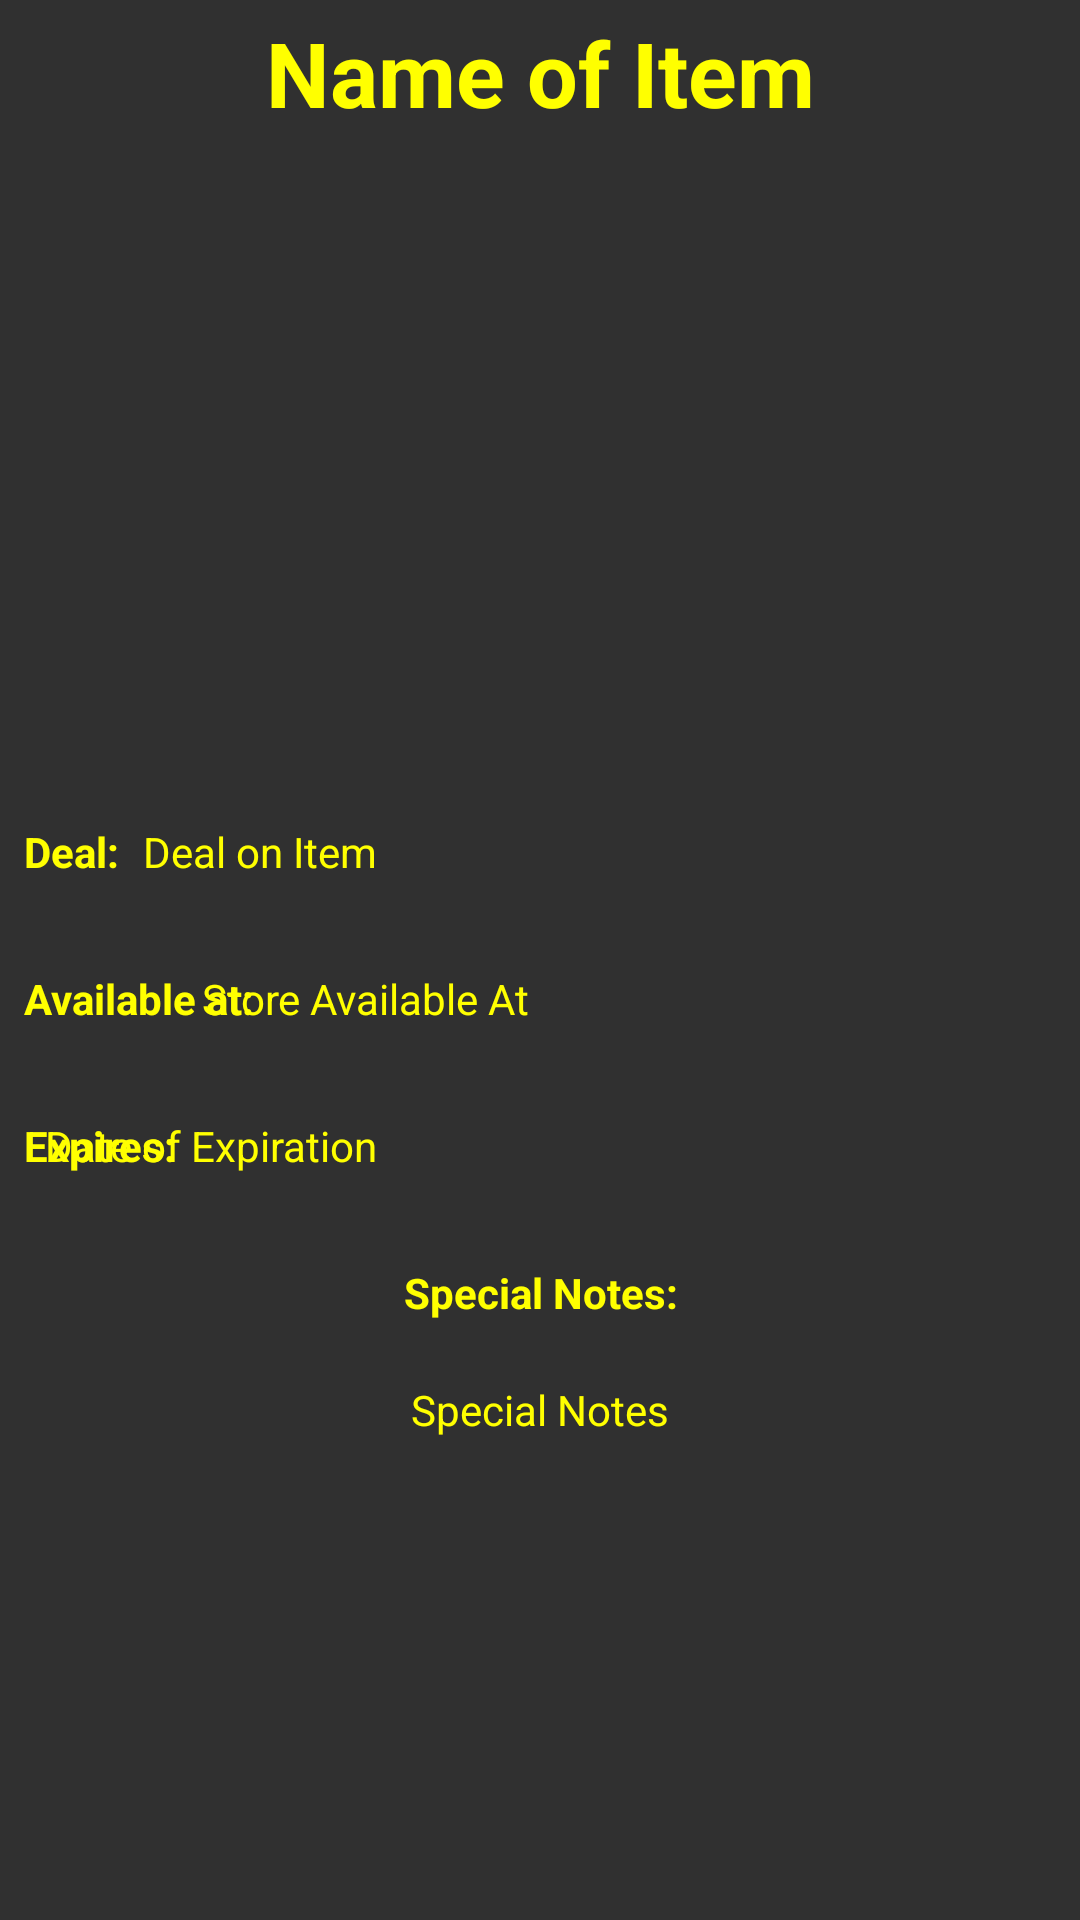

Android layout source for this screen:
<!-- AndroidManifest.xml: application theme AppTheme -->
<!-- res/layout/fragment_deal.xml -->
<?xml version="1.0" encoding="utf-8"?>
<android.support.constraint.ConstraintLayout xmlns:android="http://schemas.android.com/apk/res/android"
    xmlns:app="http://schemas.android.com/apk/res-auto"
    xmlns:tools="http://schemas.android.com/tools"
    android:id="@+id/linearLayout"
    android:layout_width="match_parent"
    android:layout_height="match_parent">

    <TextView
        android:id="@+id/deal_name_label"
        android:layout_width="wrap_content"
        android:layout_height="wrap_content"
        android:layout_marginStart="8dp"
        android:layout_marginTop="30dp"
        android:text="@string/item_deal_label"
        android:textSize="14sp"
        android:textStyle="bold"
        app:layout_constraintStart_toStartOf="parent"
        app:layout_constraintTop_toBottomOf="@+id/item_image" />

    <TextView
        android:id="@+id/deal_name"
        android:layout_width="0dp"
        android:layout_height="wrap_content"
        android:layout_marginStart="8dp"
        android:layout_marginTop="30dp"
        android:layout_marginEnd="8dp"
        android:text="@string/item_deal"
        app:layout_constraintEnd_toEndOf="parent"
        app:layout_constraintHorizontal_bias="0.0"
        app:layout_constraintStart_toEndOf="@+id/deal_name_label"
        app:layout_constraintTop_toBottomOf="@+id/item_image" />

    <TextView
        android:id="@+id/deal_expires_label"
        android:layout_width="wrap_content"
        android:layout_height="wrap_content"
        android:layout_marginStart="8dp"
        android:layout_marginTop="30dp"
        android:text="@string/deal_expire_label"
        android:textStyle="bold"
        app:layout_constraintStart_toStartOf="parent"
        app:layout_constraintTop_toBottomOf="@+id/deal_store_label" />

    <TextView
        android:id="@+id/deal_expires"
        android:layout_width="337dp"
        android:layout_height="wrap_content"
        android:layout_marginTop="30dp"
        android:layout_marginEnd="8dp"
        android:text="@string/deal_expire"
        app:layout_constraintEnd_toEndOf="parent"
        app:layout_constraintTop_toBottomOf="@+id/deal_store" />

    <TextView
        android:id="@+id/deal_store_label"
        android:layout_width="wrap_content"
        android:layout_height="wrap_content"
        android:layout_marginStart="8dp"
        android:layout_marginTop="30dp"
        android:text="@string/deal_store_label"
        android:textStyle="bold"
        app:layout_constraintStart_toStartOf="parent"
        app:layout_constraintTop_toBottomOf="@+id/deal_name_label" />

    <TextView
        android:id="@+id/deal_store"
        android:layout_width="310dp"
        android:layout_height="wrap_content"
        android:layout_marginStart="8dp"
        android:layout_marginTop="30dp"
        android:layout_marginEnd="8dp"
        android:text="@string/deal_store"
        app:layout_constraintEnd_toEndOf="parent"
        app:layout_constraintStart_toEndOf="@+id/deal_store_label"
        app:layout_constraintTop_toBottomOf="@+id/deal_name" />

    <TextView
        android:id="@+id/deal_notes_label"
        android:layout_width="395dp"
        android:layout_height="wrap_content"
        android:layout_marginStart="8dp"
        android:layout_marginTop="30dp"
        android:layout_marginEnd="8dp"
        android:text="@string/notes_section_label"
        android:textAlignment="center"
        android:textStyle="bold"
        app:layout_constraintEnd_toEndOf="parent"
        app:layout_constraintStart_toStartOf="parent"
        app:layout_constraintTop_toBottomOf="@+id/deal_expires" />

    <TextView
        android:id="@+id/deal_notes"
        android:layout_width="0dp"
        android:layout_height="wrap_content"
        android:layout_marginStart="8dp"
        android:layout_marginTop="20dp"
        android:layout_marginEnd="8dp"
        android:text="@string/notes_section"
        android:textAlignment="center"
        app:layout_constraintEnd_toEndOf="parent"
        app:layout_constraintHorizontal_bias="0.0"
        app:layout_constraintStart_toStartOf="parent"
        app:layout_constraintTop_toBottomOf="@+id/deal_notes_label" />

    <TextView
        android:id="@+id/name_item"
        android:layout_width="0dp"
        android:layout_height="wrap_content"
        android:layout_marginStart="8dp"
        android:layout_marginTop="4dp"
        android:layout_marginEnd="8dp"
        android:text="@string/item_name"
        android:textAlignment="center"
        android:textSize="30sp"
        android:textStyle="bold"
        app:layout_constraintEnd_toEndOf="parent"
        app:layout_constraintHorizontal_bias="0.0"
        app:layout_constraintStart_toStartOf="parent"
        app:layout_constraintTop_toTopOf="parent" />

    <ImageView
        android:id="@+id/item_image"
        android:layout_width="235dp"
        android:layout_height="200dp"
        android:layout_marginStart="8dp"
        android:layout_marginEnd="8dp"
        app:layout_constraintEnd_toEndOf="parent"
        app:layout_constraintStart_toStartOf="parent"
        app:layout_constraintTop_toBottomOf="@+id/name_item"
        tools:srcCompat="@tools:sample/backgrounds/scenic" />

</android.support.constraint.ConstraintLayout>
<!-- resources referenced by this layout -->
<resources>
  <string name="deal_expire">Date of Expiration</string>
  <string name="deal_expire_label">Expires: </string>
  <string name="deal_store">Store Available At</string>
  <string name="deal_store_label">Available at: </string>
  <string name="item_deal">Deal on Item</string>
  <string name="item_deal_label">Deal:</string>
  <string name="item_name">Name of Item</string>
  <string name="notes_section">Special Notes</string>
  <string name="notes_section_label">Special Notes:</string>
  <style name="AppTheme" parent="Theme.AppCompat">
          
          <item name="colorPrimary">@color/black</item>
          <item name="colorPrimaryDark">@color/colorPrimaryDark</item>
          <item name="colorAccent">@color/colorAccent</item>
  
          <item name="android:textColor">@color/yellow</item>
      </style>
  <color name="black">#000000</color>
  <color name="colorPrimaryDark">#00574B</color>
  <color name="colorAccent">#FF0000</color>
  <color name="yellow">#FFFF00</color>
</resources>
